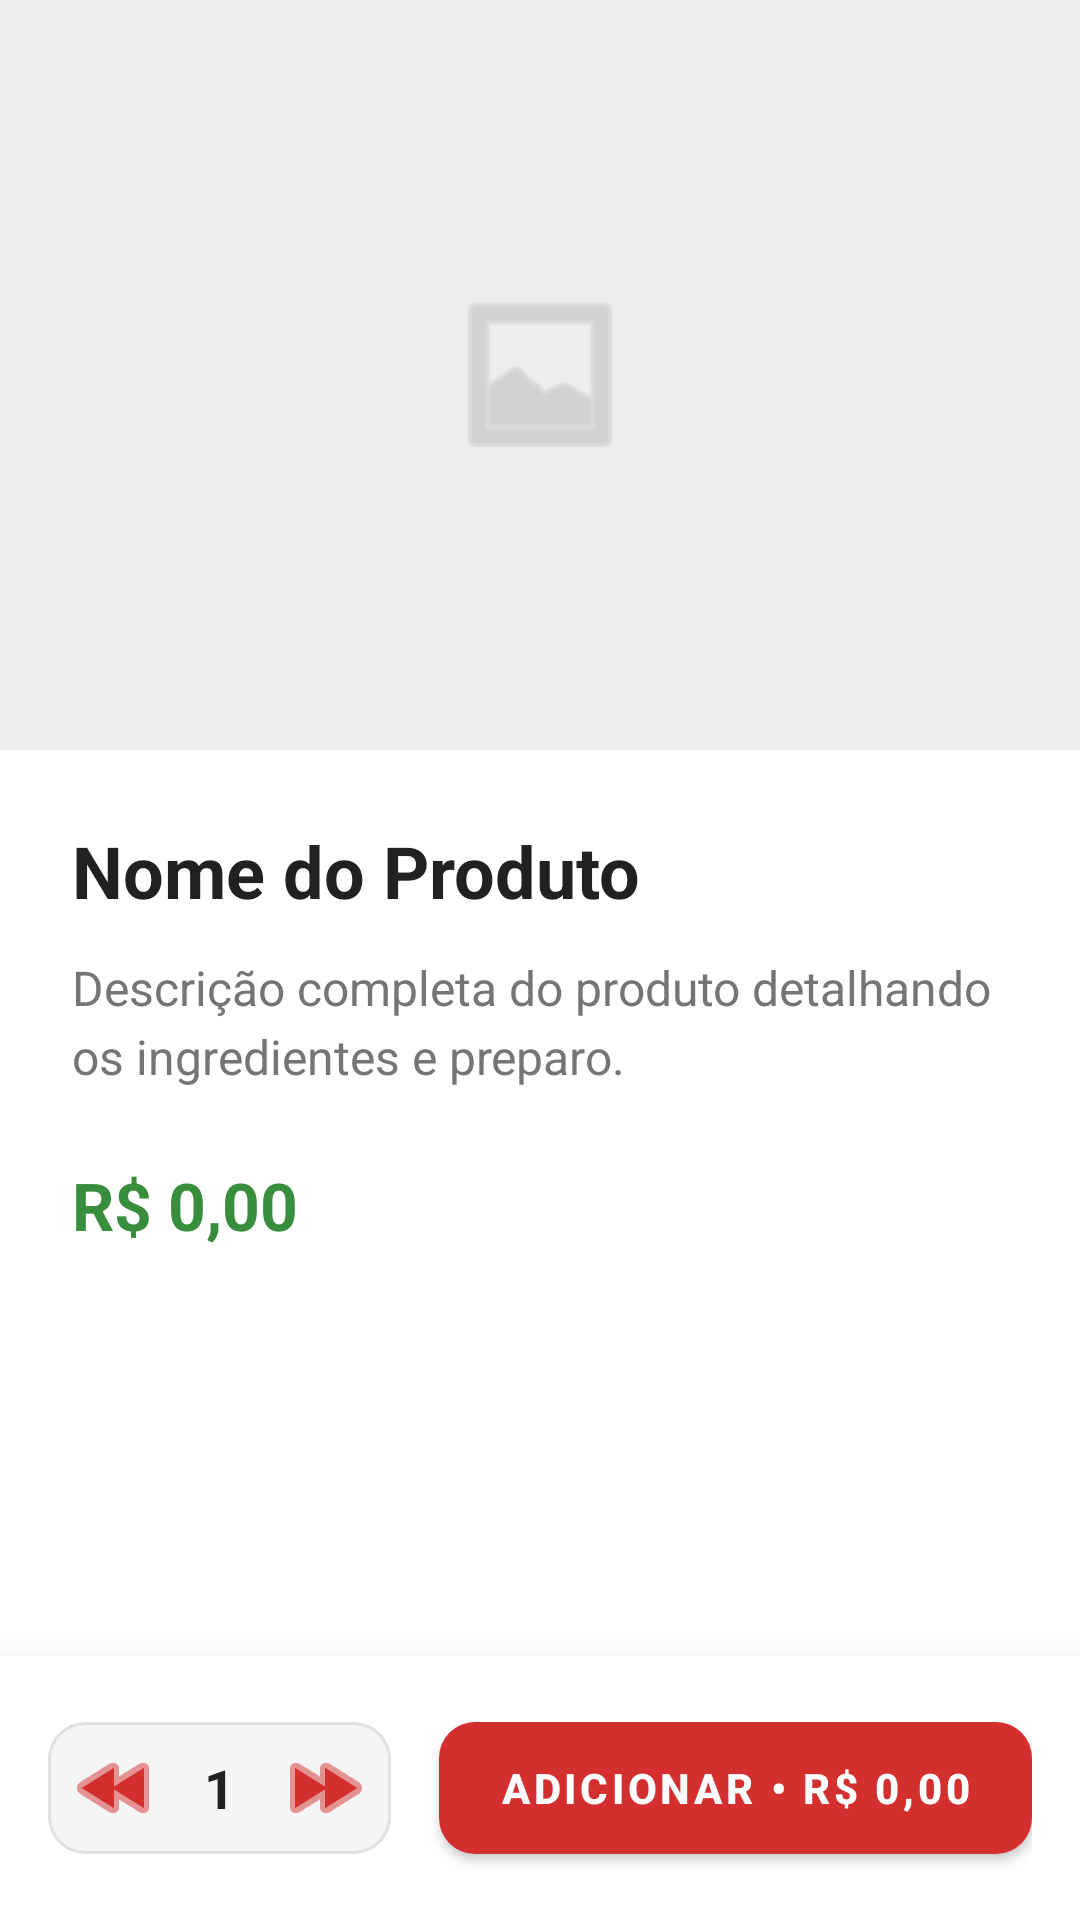

Produce the Android XML layout that renders to this screen, including the resource entries it uses.
<!-- AndroidManifest.xml: application theme Theme.ImepacLuisAugusto -->
<!-- res/layout/activity_detalhe_produto.xml -->
<?xml version="1.0" encoding="utf-8"?>
<androidx.coordinatorlayout.widget.CoordinatorLayout
    xmlns:android="http://schemas.android.com/apk/res/android"
    xmlns:app="http://schemas.android.com/apk/res-auto"
    android:layout_width="match_parent"
    android:layout_height="match_parent"
    android:background="#FFFFFF">

    <com.google.android.material.appbar.AppBarLayout
        android:layout_width="match_parent"
        android:layout_height="250dp"
        android:theme="@style/ThemeOverlay.AppCompat.Dark.ActionBar">

        <com.google.android.material.appbar.CollapsingToolbarLayout
            android:layout_width="match_parent"
            android:layout_height="match_parent"
            app:contentScrim="#D32F2F"
            app:layout_scrollFlags="scroll|exitUntilCollapsed">

            <ImageView
                android:layout_width="match_parent"
                android:layout_height="match_parent"
                android:background="#EEEEEE"
                android:scaleType="centerCrop"
                app:layout_collapseMode="parallax" />

            <ImageView
                android:layout_width="64dp"
                android:layout_height="64dp"
                android:src="@android:drawable/ic_menu_gallery"
                app:tint="#BDBDBD"
                android:layout_gravity="center"
                app:layout_collapseMode="parallax"/>

            <androidx.appcompat.widget.Toolbar
                android:id="@+id/toolbar"
                android:layout_width="match_parent"
                android:layout_height="?attr/actionBarSize"
                app:layout_collapseMode="pin" />
        </com.google.android.material.appbar.CollapsingToolbarLayout>
    </com.google.android.material.appbar.AppBarLayout>

    <androidx.core.widget.NestedScrollView
        android:layout_width="match_parent"
        android:layout_height="match_parent"
        app:layout_behavior="@string/appbar_scrolling_view_behavior">

        <LinearLayout
            android:layout_width="match_parent"
            android:layout_height="wrap_content"
            android:orientation="vertical"
            android:padding="24dp">

            <TextView
                android:id="@+id/txt_detalhe_nome"
                android:layout_width="match_parent"
                android:layout_height="wrap_content"
                android:text="Nome do Produto"
                android:textColor="#212121"
                android:textSize="24sp"
                android:textStyle="bold" />

            <TextView
                android:id="@+id/txt_detalhe_desc"
                android:layout_width="match_parent"
                android:layout_height="wrap_content"
                android:layout_marginTop="12dp"
                android:text="Descrição completa do produto detalhando os ingredientes e preparo."
                android:textColor="#757575"
                android:textSize="16sp"
                android:lineSpacingExtra="4dp"/>

            <TextView
                android:id="@+id/txt_detalhe_preco"
                android:layout_width="match_parent"
                android:layout_height="wrap_content"
                android:layout_marginTop="24dp"
                android:text="R$ 0,00"
                android:textColor="#388E3C"
                android:textSize="22sp"
                android:textStyle="bold" />
        </LinearLayout>
    </androidx.core.widget.NestedScrollView>

    <LinearLayout
        android:layout_width="match_parent"
        android:layout_height="wrap_content"
        android:layout_gravity="bottom"
        android:orientation="horizontal"
        android:gravity="center_vertical"
        android:background="#FFFFFF"
        android:elevation="16dp"
        android:padding="16dp">

        <LinearLayout
            android:layout_width="wrap_content"
            android:layout_height="wrap_content"
            android:orientation="horizontal"
            android:gravity="center_vertical"
            android:background="@drawable/bg_quantidade" android:padding="4dp">

            <ImageButton
                android:id="@+id/btn_menos"
                android:layout_width="36dp"
                android:layout_height="36dp"
                android:src="@android:drawable/ic_media_rew"
                android:background="?attr/selectableItemBackgroundBorderless"
                app:tint="#D32F2F" />

            <TextView
                android:id="@+id/txt_quantidade"
                android:layout_width="wrap_content"
                android:layout_height="wrap_content"
                android:layout_marginHorizontal="12dp"
                android:text="1"
                android:textColor="#212121"
                android:textSize="18sp"
                android:textStyle="bold" />

            <ImageButton
                android:id="@+id/btn_mais"
                android:layout_width="36dp"
                android:layout_height="36dp"
                android:src="@android:drawable/ic_media_ff"
                android:background="?attr/selectableItemBackgroundBorderless"
                app:tint="#D32F2F" />
        </LinearLayout>

        <com.google.android.material.button.MaterialButton
            android:id="@+id/btn_add_carrinho"
            android:layout_width="0dp"
            android:layout_height="56dp"
            android:layout_weight="1"
            android:layout_marginStart="16dp"
            android:text="Adicionar • R$ 0,00"
            android:textColor="#FFFFFF"
            android:textStyle="bold"
            app:cornerRadius="12dp"
            app:backgroundTint="#D32F2F" />
    </LinearLayout>
</androidx.coordinatorlayout.widget.CoordinatorLayout>
<!-- resources referenced by this layout -->
<resources>
  <!-- drawable bg_quantidade (drawable) -->
  <?xml version="1.0" encoding="utf-8"?>
  <shape xmlns:android="http://schemas.android.com/apk/res/android"
      android:shape="rectangle">
      <solid android:color="#F5F5F5" />
  
      <corners android:radius="12dp" />
  
      <stroke
          android:width="1dp"
          android:color="#E0E0E0" />
  </shape>
  <style name="Theme.ImepacLuisAugusto" parent="Theme.MaterialComponents.DayNight.DarkActionBar">
          
          <item name="colorPrimary">@color/purple_500</item>
          <item name="colorPrimaryVariant">@color/purple_700</item>
          <item name="colorOnPrimary">@color/white</item>
          
          <item name="colorSecondary">@color/teal_200</item>
          <item name="colorSecondaryVariant">@color/teal_700</item>
          <item name="colorOnSecondary">@color/black</item>
          
          <item name="android:statusBarColor">?attr/colorPrimaryVariant</item>
          
      </style>
  <color name="purple_500">#FF6200EE</color>
  <color name="purple_700">#FF3700B3</color>
  <color name="white">#FFFFFFFF</color>
  <color name="teal_200">#FF03DAC5</color>
  <color name="teal_700">#FF018786</color>
  <color name="black">#FF000000</color>
</resources>
